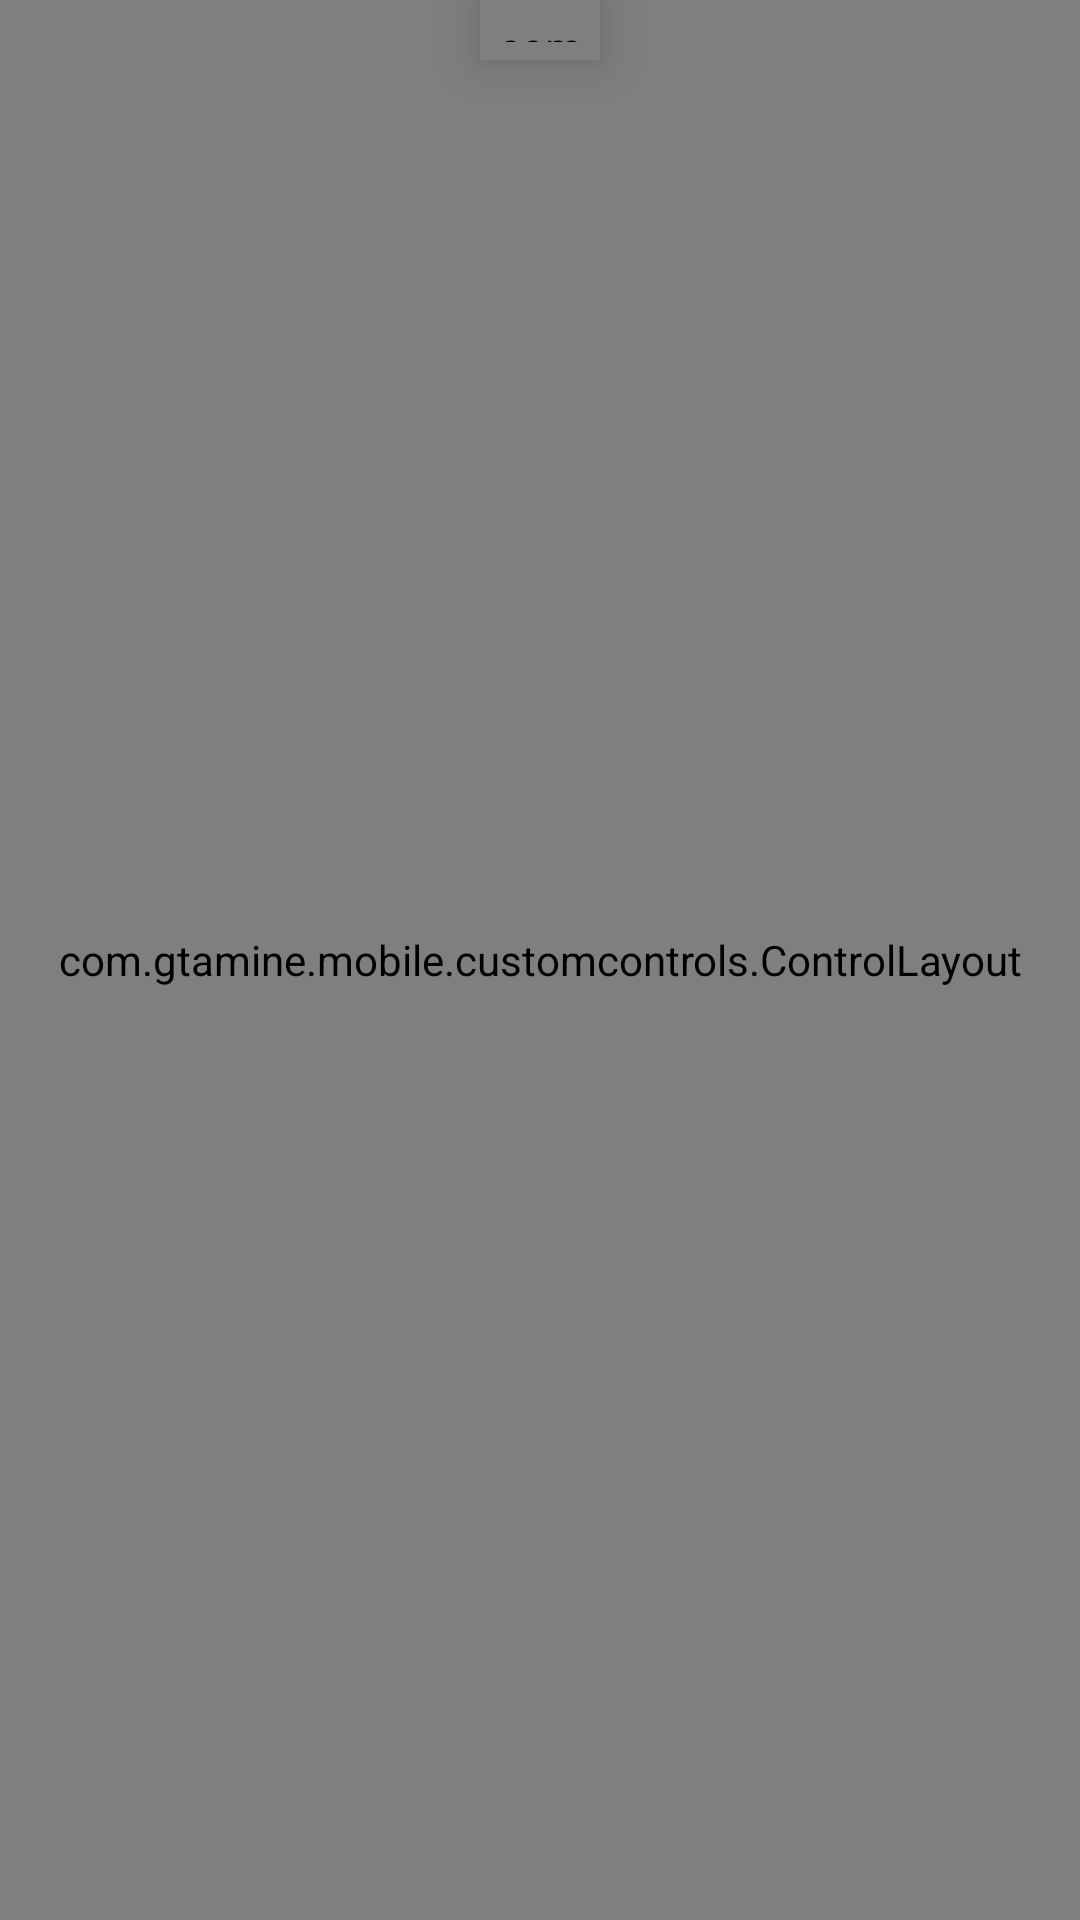

Reconstruct the res/layout file that produces this screen, plus the resources it refers to.
<!-- AndroidManifest.xml: application theme AppTheme -->
<!-- res/layout/activity_custom_controls.xml -->
<?xml version="1.0" encoding="utf-8"?>
<androidx.drawerlayout.widget.DrawerLayout
	xmlns:android="http://schemas.android.com/apk/res/android"
	xmlns:app="http://schemas.android.com/apk/res-auto"
	android:layout_height="match_parent"
	android:layout_width="match_parent"
	android:layout_alignParentRight="true"
	android:id="@+id/customctrl_drawerlayout">


	<androidx.constraintlayout.widget.ConstraintLayout
		android:layout_height="wrap_content"
		android:layout_width="wrap_content">


		<com.gtamine.mobile.customcontrols.handleview.DrawerPullButton
			android:id="@+id/drawer_button"
			android:layout_width="40dp"
			android:layout_height="20dp"
			android:padding="6dp"
			android:elevation="10dp"
			app:layout_constraintEnd_toEndOf="parent"
			app:layout_constraintStart_toStartOf="parent"
			app:layout_constraintTop_toTopOf="parent" />

		<TextView
			android:layout_width="wrap_content"
			android:layout_height="wrap_content"
			android:layout_alignParentRight="true"
			android:text="@string/hint_control_mapping"
			app:layout_constraintEnd_toEndOf="parent"
			app:layout_constraintTop_toTopOf="parent" />

		<com.gtamine.mobile.customcontrols.ControlLayout
			android:id="@+id/customctrl_controllayout"
			android:layout_width="match_parent"
			android:layout_height="match_parent">

		</com.gtamine.mobile.customcontrols.ControlLayout>

	</androidx.constraintlayout.widget.ConstraintLayout>

	<ListView
		android:id="@+id/customctrl_navigation_view"
		android:layout_width="200dp"
		android:layout_height="match_parent"
		android:layout_gravity="right"
		android:background="?attr/colorBackgroundFloating"
		android:fitsSystemWindows="false" />

</androidx.drawerlayout.widget.DrawerLayout>
<!-- resources referenced by this layout -->
<resources>
  <string name="hint_control_mapping">"Touch the top center cogwheel to open the context menu ⚙\nTap a button to customize: edit, resize, remove, or change its keybinds."</string>
  <style name="AppTheme" parent="@style/Theme.AppCompat.NoActionBar">
          <item name="windowNoTitle">true</item>
          <item name="windowActionBar">false</item>
          <item name="android:windowContentOverlay">@null</item>
          <item name="android:statusBarColor">@color/background_status_bar</item>
          <item name="android:navigationBarColor">@color/background_app</item>
          <item name="preferenceTheme">@style/PreferenceThemeOverlay.v14.Material</item>
          <item name="colorAccent">@color/gtamine_accent</item>
          <item name="android:colorAccent">@color/gtamine_accent</item>
  
          <item name="android:textSize">@dimen/_12ssp</item>
  
      </style>
  <color name="background_status_bar">#242424</color>
  <color name="background_app">#0D1F15</color>
  <color name="gtamine_accent">#43C965</color>
</resources>
